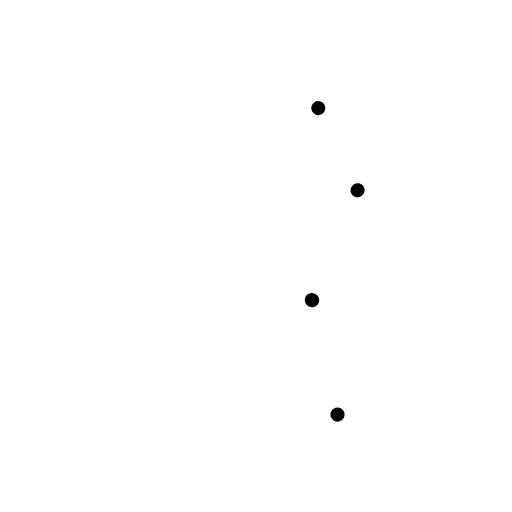
t = 0.00 s
t = 1.13 s: frame unchanged from t = 0.00 s, image omitted
t = 2.26 s: frame unchanged from t = 0.00 s, image omitted
t = 3.39 s: frame unchanged from t = 0.00 s, image omitted
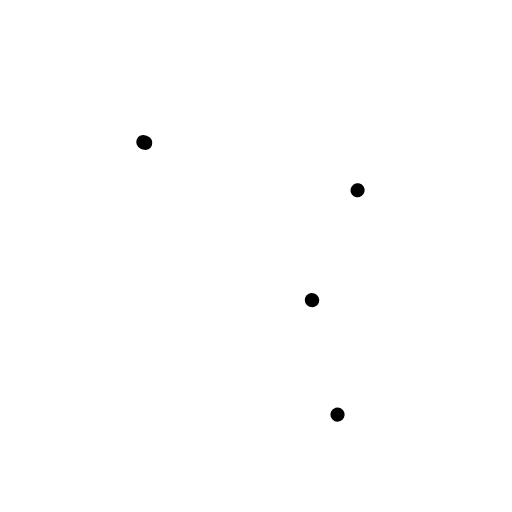
t = 4.52 s
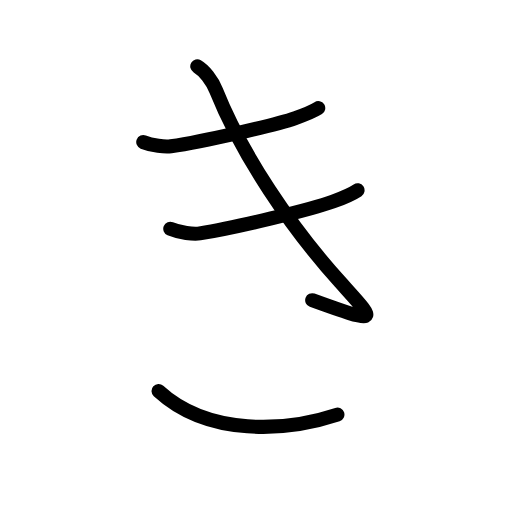
t = 5.65 s

The animated SVG that drew these frames (rendered in a browser with its animation timeline set to each time). Animation: 1 CSS @keyframes rule; one cycle of 5.65 s.

<?xml version="1.0" encoding="UTF-8"?>
<!--
Copyright (C) 2009/2010/2011 Ulrich Apel.

This work is based on KanjiVG data by Ulrich Apel.
KanjiVG: http://kanjivg.tagaini.net

This work is distributed under the conditions of the Creative Commons
Attribution-Share Alike 3.0 Licence.

This means you are free:
* to Share — to copy, distribute and transmit the work
* to Remix — to adapt the work

Under the following conditions:
* Attribution. You must attribute your use of KanjiVG in
  your own copyright header and link to the KanjiVG website.
* Share Alike. If you alter, transform, or build upon this work,
  you may distribute the resulting work only under the same
  or similar licence to this one.

See http://creativecommons.org/licenses/by-sa/3.0/ for more details.

This SVG has been modified from the original KanjiVG data by adding
stroke-drawing animation.
-->
<svg xmlns="http://www.w3.org/2000/svg" width="109" height="109" viewBox="0 0 109 109">

<style>
  .stroke {
    fill: none;
    stroke: #000000;
    stroke-width: 3;
    stroke-linecap: round;
    stroke-linejoin: round;
    stroke-dasharray: 1;
    stroke-dashoffset: 1;
    animation-name: draw-stroke;
    animation-duration: 0.25s;
    animation-timing-function: ease-in-out;
    animation-fill-mode: forwards;
  }
  #s1 { animation-delay: 4.50s; }
  #s2 { animation-delay: 4.80s; }
  #s3 { animation-delay: 5.10s; }
  #s4 { animation-delay: 5.40s; }
  @keyframes draw-stroke {
    from { stroke-dashoffset: 1; }
    to   { stroke-dashoffset: 0; }
  }
</style>

<g id="kanji-strokes">
  <path id="s1" class="stroke" pathLength="1" d="M30.5,30.25c1.88,0.75,4.64,1.06,5.88,0.88c6.75-1,22.25-4.5,26.5-6c2.17-0.76,3.5-1.25,4.88-2.12"/>
  <path id="s2" class="stroke" pathLength="1" d="M36.25,48.7c2.01,0.85,4.97,1.2,6.29,0.99c7.23-1.13,23.82-5.09,28.37-6.79c2.32-0.86,3.75-1.41,5.22-2.4"/>
  <path id="s3" class="stroke" pathLength="1" d="M42,14.12c1.5,0.88,3.13,2.94,4,5.12c5.5,13.76,16,29.26,26.37,40.76c7.64,8.47,9.12,9.38-6,3.88"/>
  <path id="s4" class="stroke" pathLength="1" d="M33.75,83.25c10.62,9.75,27.25,8.62,38.12,5"/>
</g>
</svg>
